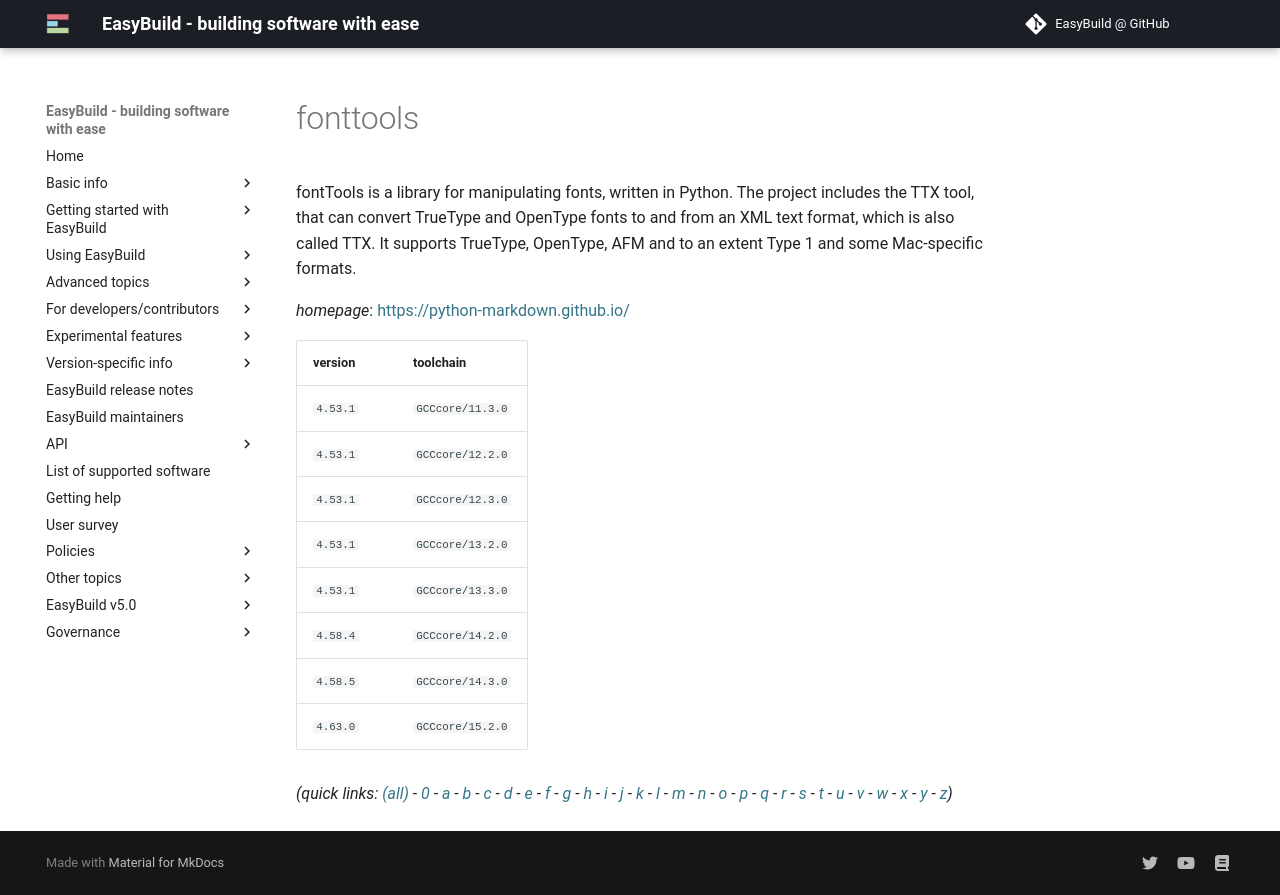

repository: easybuilders/easybuild-docs · page: version-specific/supported-software/f/fonttools/index.html · generator: mkdocs

---
search:
  boost: 0.5
---
# fonttools

fontTools is a library for manipulating fonts, written in Python. The project includes the TTX tool, that can convert TrueType and OpenType fonts to and from an XML text format, which is also called TTX. It supports TrueType, OpenType, AFM and to an extent Type 1 and some Mac-specific formats.

*homepage*: <https://python-markdown.github.io/>

version | toolchain
--------|----------
``4.53.1`` | ``GCCcore/11.3.0``
``4.53.1`` | ``GCCcore/12.2.0``
``4.53.1`` | ``GCCcore/12.3.0``
``4.53.1`` | ``GCCcore/13.2.0``
``4.53.1`` | ``GCCcore/13.3.0``
``4.58.4`` | ``GCCcore/14.2.0``
``4.58.5`` | ``GCCcore/14.3.0``
``4.63.0`` | ``GCCcore/15.2.0``


*(quick links: [(all)](../index.md) - [0](../0/index.md) - [a](../a/index.md) - [b](../b/index.md) - [c](../c/index.md) - [d](../d/index.md) - [e](../e/index.md) - [f](../f/index.md) - [g](../g/index.md) - [h](../h/index.md) - [i](../i/index.md) - [j](../j/index.md) - [k](../k/index.md) - [l](../l/index.md) - [m](../m/index.md) - [n](../n/index.md) - [o](../o/index.md) - [p](../p/index.md) - [q](../q/index.md) - [r](../r/index.md) - [s](../s/index.md) - [t](../t/index.md) - [u](../u/index.md) - [v](../v/index.md) - [w](../w/index.md) - [x](../x/index.md) - [y](../y/index.md) - [z](../z/index.md))*
